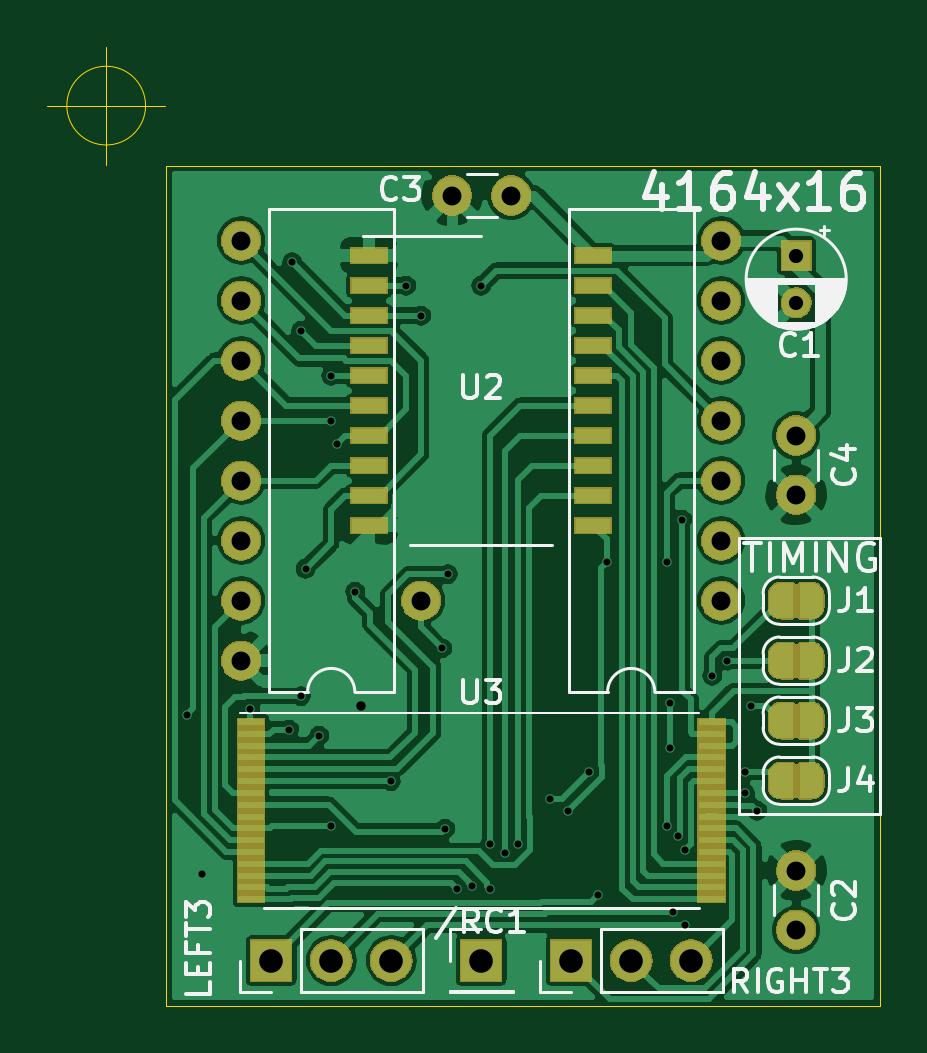
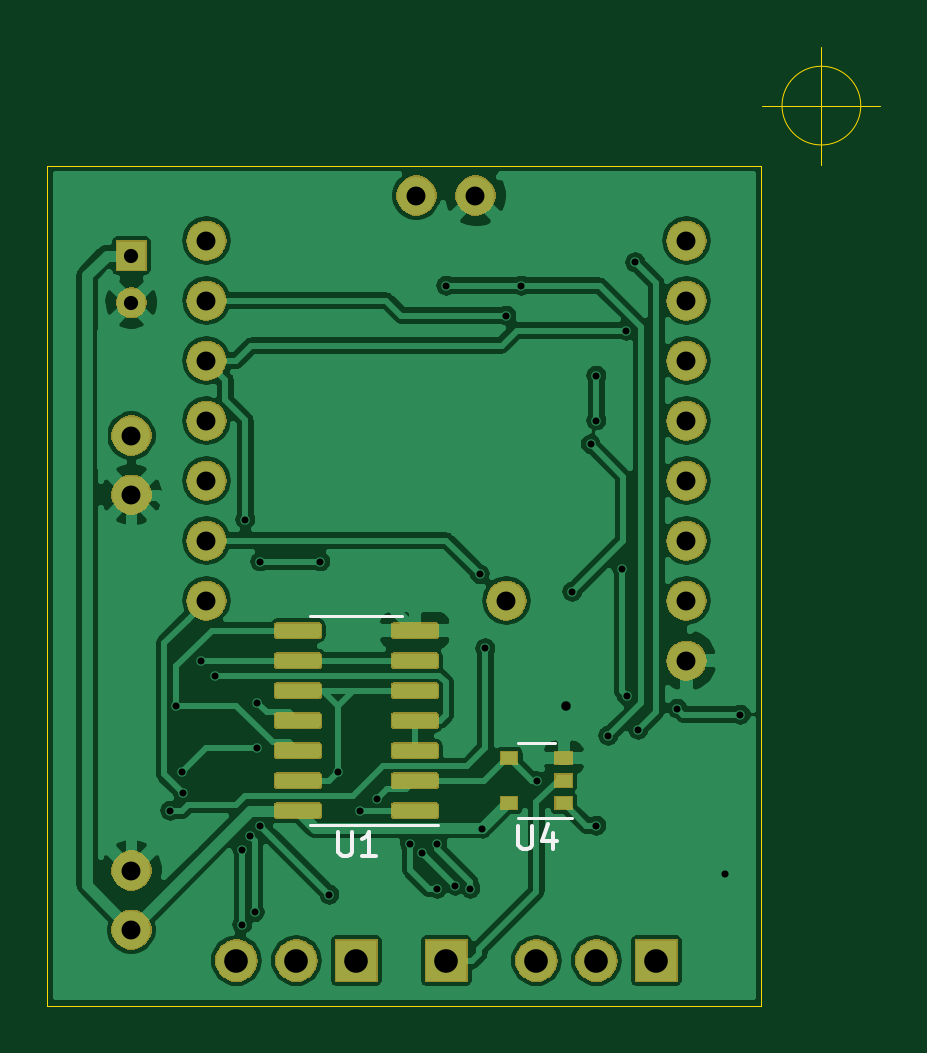
Circuit board: 9 layer files. Board 35.3 x 40.6 mm.
- bottom_copper: c128-sram-B_Cu.gbr (139165 bytes)
- bottom_mask: c128-sram-B_Mask.gbr (45400 bytes)
- bottom_silk: c128-sram-B_SilkS.gbr (1698 bytes)
- outline: c128-sram-Edge_Cuts.gbr (877 bytes)
- top_copper: c128-sram-F_Cu.gbr (130245 bytes)
- top_mask: c128-sram-F_Mask.gbr (51344 bytes)
- top_silk: c128-sram-F_SilkS.gbr (21082 bytes)
- drill: c128-sram-NPTH.drl (286 bytes)
- drill: c128-sram-PTH.drl (1438 bytes)

=== bottom_copper: c128-sram-B_Cu.gbr (139165 bytes, source omitted) ===
=== bottom_mask: c128-sram-B_Mask.gbr (45400 bytes, source omitted) ===
=== bottom_silk: c128-sram-B_SilkS.gbr ===
G04 #@! TF.GenerationSoftware,KiCad,Pcbnew,(5.1.2)-1*
G04 #@! TF.CreationDate,2019-11-23T21:49:29-05:00*
G04 #@! TF.ProjectId,c128-sram,63313238-2d73-4726-916d-2e6b69636164,rev?*
G04 #@! TF.SameCoordinates,Original*
G04 #@! TF.FileFunction,Legend,Bot*
G04 #@! TF.FilePolarity,Positive*
%FSLAX46Y46*%
G04 Gerber Fmt 4.6, Leading zero omitted, Abs format (unit mm)*
G04 Created by KiCad (PCBNEW (5.1.2)-1) date 2019-11-23 21:49:29*
%MOMM*%
%LPD*%
G04 APERTURE LIST*
%ADD10C,0.120000*%
%ADD11C,0.150000*%
G04 APERTURE END LIST*
D10*
X77470000Y-99705000D02*
X79420000Y-99705000D01*
X77470000Y-99705000D02*
X75520000Y-99705000D01*
X77470000Y-108575000D02*
X79420000Y-108575000D01*
X77470000Y-108575000D02*
X74020000Y-108575000D01*
X69050000Y-105080000D02*
X70650000Y-105080000D01*
X70650000Y-108280000D02*
X68350000Y-108280000D01*
D11*
X78231904Y-108872380D02*
X78231904Y-109681904D01*
X78184285Y-109777142D01*
X78136666Y-109824761D01*
X78041428Y-109872380D01*
X77850952Y-109872380D01*
X77755714Y-109824761D01*
X77708095Y-109777142D01*
X77660476Y-109681904D01*
X77660476Y-108872380D01*
X76660476Y-109872380D02*
X77231904Y-109872380D01*
X76946190Y-109872380D02*
X76946190Y-108872380D01*
X77041428Y-109015238D01*
X77136666Y-109110476D01*
X77231904Y-109158095D01*
X70611904Y-108582380D02*
X70611904Y-109391904D01*
X70564285Y-109487142D01*
X70516666Y-109534761D01*
X70421428Y-109582380D01*
X70230952Y-109582380D01*
X70135714Y-109534761D01*
X70088095Y-109487142D01*
X70040476Y-109391904D01*
X70040476Y-108582380D01*
X69135714Y-108915714D02*
X69135714Y-109582380D01*
X69373809Y-108534761D02*
X69611904Y-109249047D01*
X68992857Y-109249047D01*
M02*

=== outline: c128-sram-Edge_Cuts.gbr ===
G04 #@! TF.GenerationSoftware,KiCad,Pcbnew,(5.1.2)-1*
G04 #@! TF.CreationDate,2019-11-23T21:49:30-05:00*
G04 #@! TF.ProjectId,c128-sram,63313238-2d73-4726-916d-2e6b69636164,rev?*
G04 #@! TF.SameCoordinates,Original*
G04 #@! TF.FileFunction,Profile,NP*
%FSLAX46Y46*%
G04 Gerber Fmt 4.6, Leading zero omitted, Abs format (unit mm)*
G04 Created by KiCad (PCBNEW (5.1.2)-1) date 2019-11-23 21:49:30*
%MOMM*%
%LPD*%
G04 APERTURE LIST*
%ADD10C,0.050000*%
G04 APERTURE END LIST*
D10*
X59451666Y-78105000D02*
G75*
G03X59451666Y-78105000I-1666666J0D01*
G01*
X55285000Y-78105000D02*
X60285000Y-78105000D01*
X57785000Y-75605000D02*
X57785000Y-80605000D01*
X60325000Y-116205000D02*
X60325000Y-80645000D01*
X90551000Y-116205000D02*
X60325000Y-116205000D01*
X90551000Y-80645000D02*
X90551000Y-116205000D01*
X60325000Y-80645000D02*
X90551000Y-80645000D01*
M02*

=== top_copper: c128-sram-F_Cu.gbr (130245 bytes, source omitted) ===
=== top_mask: c128-sram-F_Mask.gbr (51344 bytes, source omitted) ===
=== top_silk: c128-sram-F_SilkS.gbr (21082 bytes, source omitted) ===
=== drill: c128-sram-NPTH.drl ===
M48
; DRILL file {KiCad (5.1.2)-1} date 11/23/2019 9:49:33 PM
; FORMAT={-:-/ absolute / inch / decimal}
; #@! TF.CreationDate,2019-11-23T21:49:33-05:00
; #@! TF.GenerationSoftware,Kicad,Pcbnew,(5.1.2)-1
; #@! TF.FileFunction,NonPlated,1,2,NPTH
FMAT,2
INCH
%
G90
G05
T0
M30

=== drill: c128-sram-PTH.drl ===
M48
; DRILL file {KiCad (5.1.2)-1} date 11/23/2019 9:49:33 PM
; FORMAT={-:-/ absolute / inch / decimal}
; #@! TF.CreationDate,2019-11-23T21:49:33-05:00
; #@! TF.GenerationSoftware,Kicad,Pcbnew,(5.1.2)-1
; #@! TF.FileFunction,Plated,1,2,PTH
FMAT,2
INCH
T1C0.0118
T2C0.0157
T3C0.0236
T4C0.0315
T5C0.0394
%
G90
G05
T1
X2.41Y-4.09
X2.435Y-4.355
X2.515Y-4.08
X2.58Y-4.115
X2.585Y-3.3364
X2.5993Y-4.0593
X2.6Y-3.45
X2.6072Y-3.8472
X2.63Y-4.125
X2.65Y-3.525
X2.65Y-3.6
X2.65Y-4.275
X2.6593Y-3.6393
X2.69Y-3.885
X2.7492Y-4.2008
X2.775Y-3.375
X2.8Y-3.425
X2.835Y-3.9796
X2.84Y-4.28
X2.8442Y-3.8558
X2.86Y-4.38
X2.885Y-4.375
X2.9Y-3.375
X2.915Y-4.305
X2.915Y-4.38
X2.94Y-4.32
X2.9607Y-4.3057
X3.015Y-4.23
X3.0443Y-4.2507
X3.08Y-4.185
X3.095Y-4.39
X3.11Y-3.835
X3.21Y-3.835
X3.21Y-4.275
X3.215Y-4.07
X3.215Y-4.145
X3.2193Y-4.4193
X3.2275Y-4.2925
X3.235Y-3.765
X3.24Y-4.315
X3.24Y-4.44
X3.285Y-4.025
X3.3096Y-4.0
X3.3395Y-4.2205
X3.34Y-4.185
X3.35Y-4.075
X3.36Y-4.25
T2
X2.7Y-4.075
T3
X3.425Y-3.325
X3.425Y-3.4037
T4
X3.3Y-3.3
X3.3Y-3.4
X3.3Y-3.5
X3.3Y-3.6
X3.3Y-3.7
X3.3Y-3.8
X3.3Y-3.9
X2.5Y-3.3
X2.5Y-3.4
X2.5Y-3.5
X2.5Y-3.6
X2.5Y-3.7
X2.5Y-3.8
X2.5Y-3.9
X2.5Y-4.0
X2.8Y-3.9
X3.425Y-4.35
X3.425Y-4.4484
X3.425Y-3.625
X3.425Y-3.7234
X2.8516Y-3.225
X2.95Y-3.225
T5
X2.9Y-4.5
X3.05Y-4.5
X3.15Y-4.5
X3.25Y-4.5
X2.55Y-4.5
X2.65Y-4.5
X2.75Y-4.5
T0
M30

